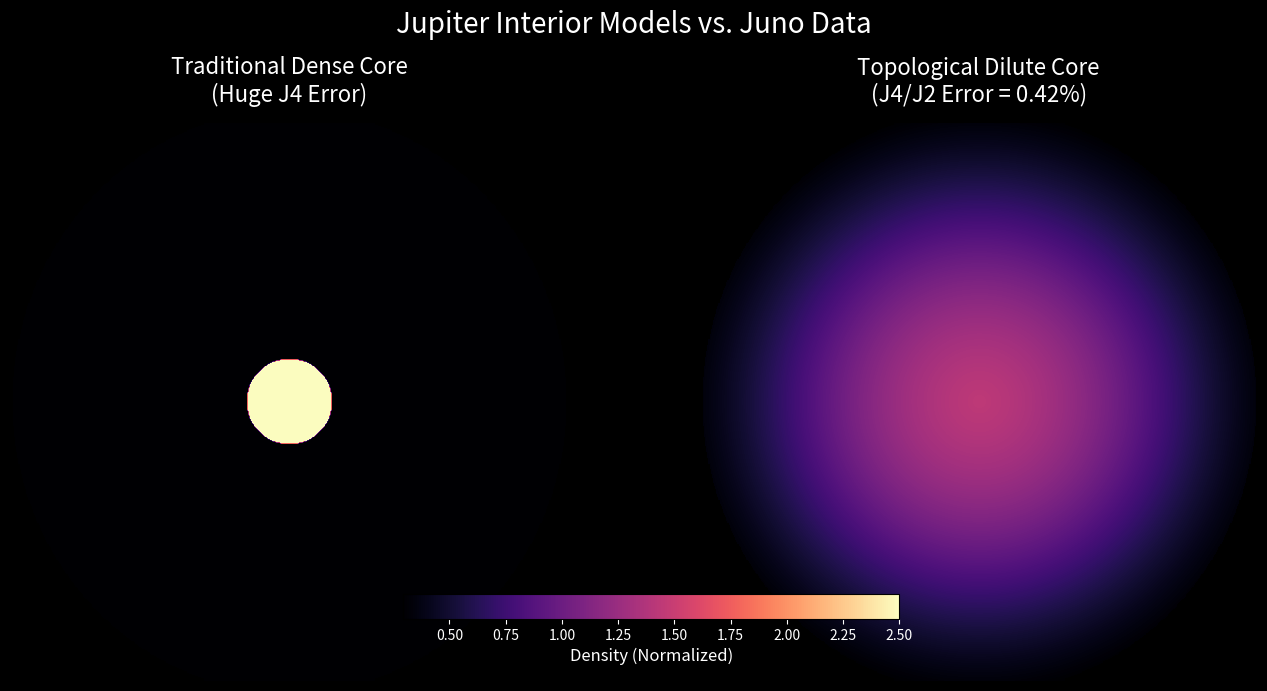

Recreate this plot in Python.
import numpy as np
import matplotlib.pyplot as plt
from matplotlib.colors import PowerNorm

steps = 500 # 提高分辨率
x = np.linspace(-1, 1, steps)
y = np.linspace(-1, 1, steps)
X, Y = np.meshgrid(x, y)
R = np.sqrt(X**2 + Y**2)
THETA = np.arctan2(Y, X)

# 定义椭球边界
flat = 0.05
R_boundary = 1.0 / np.sqrt(np.cos(THETA)**2 + (1-flat)**2 * np.sin(THETA)**2)

# --- 1. 传统致密核心模型 ---
# 为了让边界不那么死黑，把外壳密度稍微调高一点到 0.6
RHO_dense = np.where(R <= 0.15, 10.0, 0.6)
RHO_dense = np.where(R <= R_boundary, RHO_dense, np.nan)

# --- 2. 拓扑稀释模型 ---
R_core = 0.8
steep = 4.0
dilute_density = 0.05 + 1.5 / (1 + np.exp(steep * (R - R_core * 0.8)))
RHO_dilute = np.where(R <= R_boundary, dilute_density, np.nan)

# --- 开始画图 ---
fig, (ax1, ax2) = plt.subplots(1, 2, figsize=(14, 7), facecolor='black')

# 使用 magma 颜色，并通过 vmax=2.5 截断最高亮度（让左图有质感，右图有层次）
# interpolation='bicubic' 让像素点变得像流体一样平滑
im1 = ax1.imshow(RHO_dense, extent=[-1, 1, -1, 1], cmap='magma', origin='lower', 
                 vmax=2.5, interpolation='bicubic')
ax1.set_title("Traditional Dense Core\n(Huge J4 Error)", color='white', fontsize=16, pad=15)
ax1.axis('off')

im2 = ax2.imshow(RHO_dilute, extent=[-1, 1, -1, 1], cmap='magma', origin='lower', 
                 vmax=2.5, interpolation='bicubic')
ax2.set_title("Topological Dilute Core\n(J4/J2 Error = 0.42%)", color='white', fontsize=16, pad=15)
ax2.axis('off')

# 统一在底部放一个颜色条
cbar = fig.colorbar(im2, ax=[ax1, ax2], orientation='horizontal', fraction=0.046, pad=0.05)
cbar.set_label('Density (Normalized)', color='white', fontsize=12)
cbar.ax.xaxis.set_tick_params(color='white')
plt.setp(plt.getp(cbar.ax.axes, 'xticklabels'), color='white')

plt.suptitle("Jupiter Interior Models vs. Juno Data", color='white', fontsize=20, y=0.98)
plt.tight_layout()
plt.savefig('jupiter_core_comparison_better.png', dpi=200, facecolor='black', bbox_inches='tight')
print("\n✅ 高级版模拟图已生成: jupiter_core_comparison_better.png")
